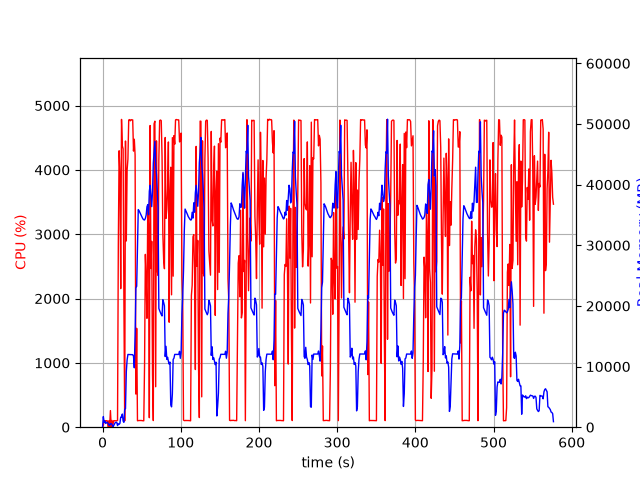

The table this chart was drawn from, first rows:
elapsed_time, nproc, cpu, mem_real, mem_virtual
3.910064697265625e-05, 1, 0.0, 7.777, 3185
1.006, 19, 28.8, 1751, 8607
2.015, 4, 102.2, 782.9, 2474
3.023, 6, 100.3, 1005, 3458
4.03, 3, 99.2, 619, 2001
5.039, 3, 100.2, 728.2, 2103
6.047, 3, 99.2, 821.1, 2215
7.055, 5, 4.0, 648.8, 2554
8.064, 3, 100.3, 365, 1669
9.071, 3, 2.0, 307.9, 1617
10.08, 4, 258.3, 601, 2275
11.09, 5, 5.9, 575.5, 2456
12.1, 4, 105.0, 471.4, 2097
13.11, 1, 22.8, 81.21, 698.3
14.12, 1, 99.9, 241.2, 1262
15.13, 1, 100.9, 497.2, 1902
16.14, 1, 99.9, 745.2, 3182
17.15, 1, 99.2, 804, 2670
18.16, 1, 100.2, 804, 2670
19.17, 1, 104.9, 266.2, 6658
20.18, 1, 2846, 568.8, 6658
21.2, 1, 4297, 466.6, 6680
22.22, 1, 3945, 638.6, 6710
23.24, 1, 2154, 1658, 7266
24.27, 1, 4785, 1658, 7266
25.29, 1, 4374, 2170, 7266
26.31, 1, 4326, 1018, 7266
27.33, 1, 1919, 807.9, 8290
28.33, 1, 99.2, 2943, 9350
29.34, 1, 4449, 3051, 9382
30.4, 1, 2895, 9164, 16856
31.42, 1, 4001, 11101, 25586
32.45, 1, 4166, 11997, 25586
33.47, 1, 4776, 11979, 25586
34.49, 1, 4782, 11979, 25586
35.51, 1, 4763, 11979, 25586
36.53, 1, 4781, 11969, 25586
37.55, 1, 4778, 11969, 25586
38.57, 1, 4777, 11961, 25586
39.6, 1, 4293, 11705, 25586
40.61, 1, 4477, 9794, 26224
41.63, 1, 4230, 15421, 41610
42.64, 1, 515.1, 22965, 41610
43.66, 1, 1537, 23243, 62090
44.66, 1, 100.2, 29811, 62090
45.67, 1, 102.2, 35882, 62090
46.68, 1, 104.1, 35706, 62090
47.69, 1, 104.2, 35444, 62090
48.7, 1, 103.2, 35144, 62090
49.7, 1, 104.2, 34857, 62090
50.71, 1, 101.2, 34586, 62090
51.72, 1, 101.2, 34338, 62090
52.73, 1, 99.2, 34211, 62090
53.74, 1, 972.4, 34171, 62090
54.75, 1, 2687, 34439, 62090
55.77, 1, 2306, 34972, 62090
56.8, 1, 1693, 36355, 62090
57.81, 1, 3394, 36707, 62090
58.83, 1, 3118, 35046, 62090
59.84, 1, 147.5, 38923, 86666
... 509 more rows
